Dataset: real (GitHub, orianapresacan/EmbryoStageGen). Classes: 2-cell embryo, 4-cell embryo, 8-cell embryo, blastocyst, morula.

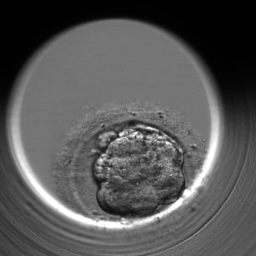
Label: morula

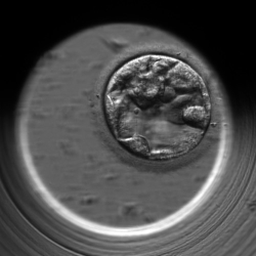
Label: blastocyst

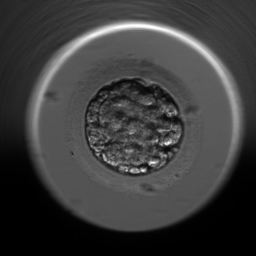
Label: morula

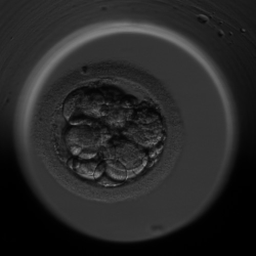
Label: 8-cell embryo

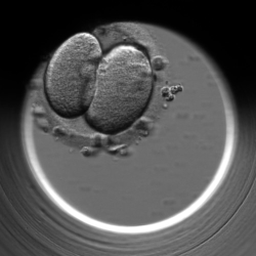
Label: 2-cell embryo

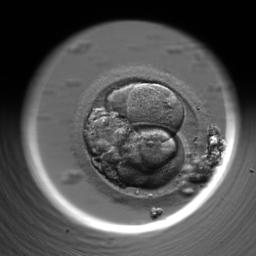
Label: 4-cell embryo
